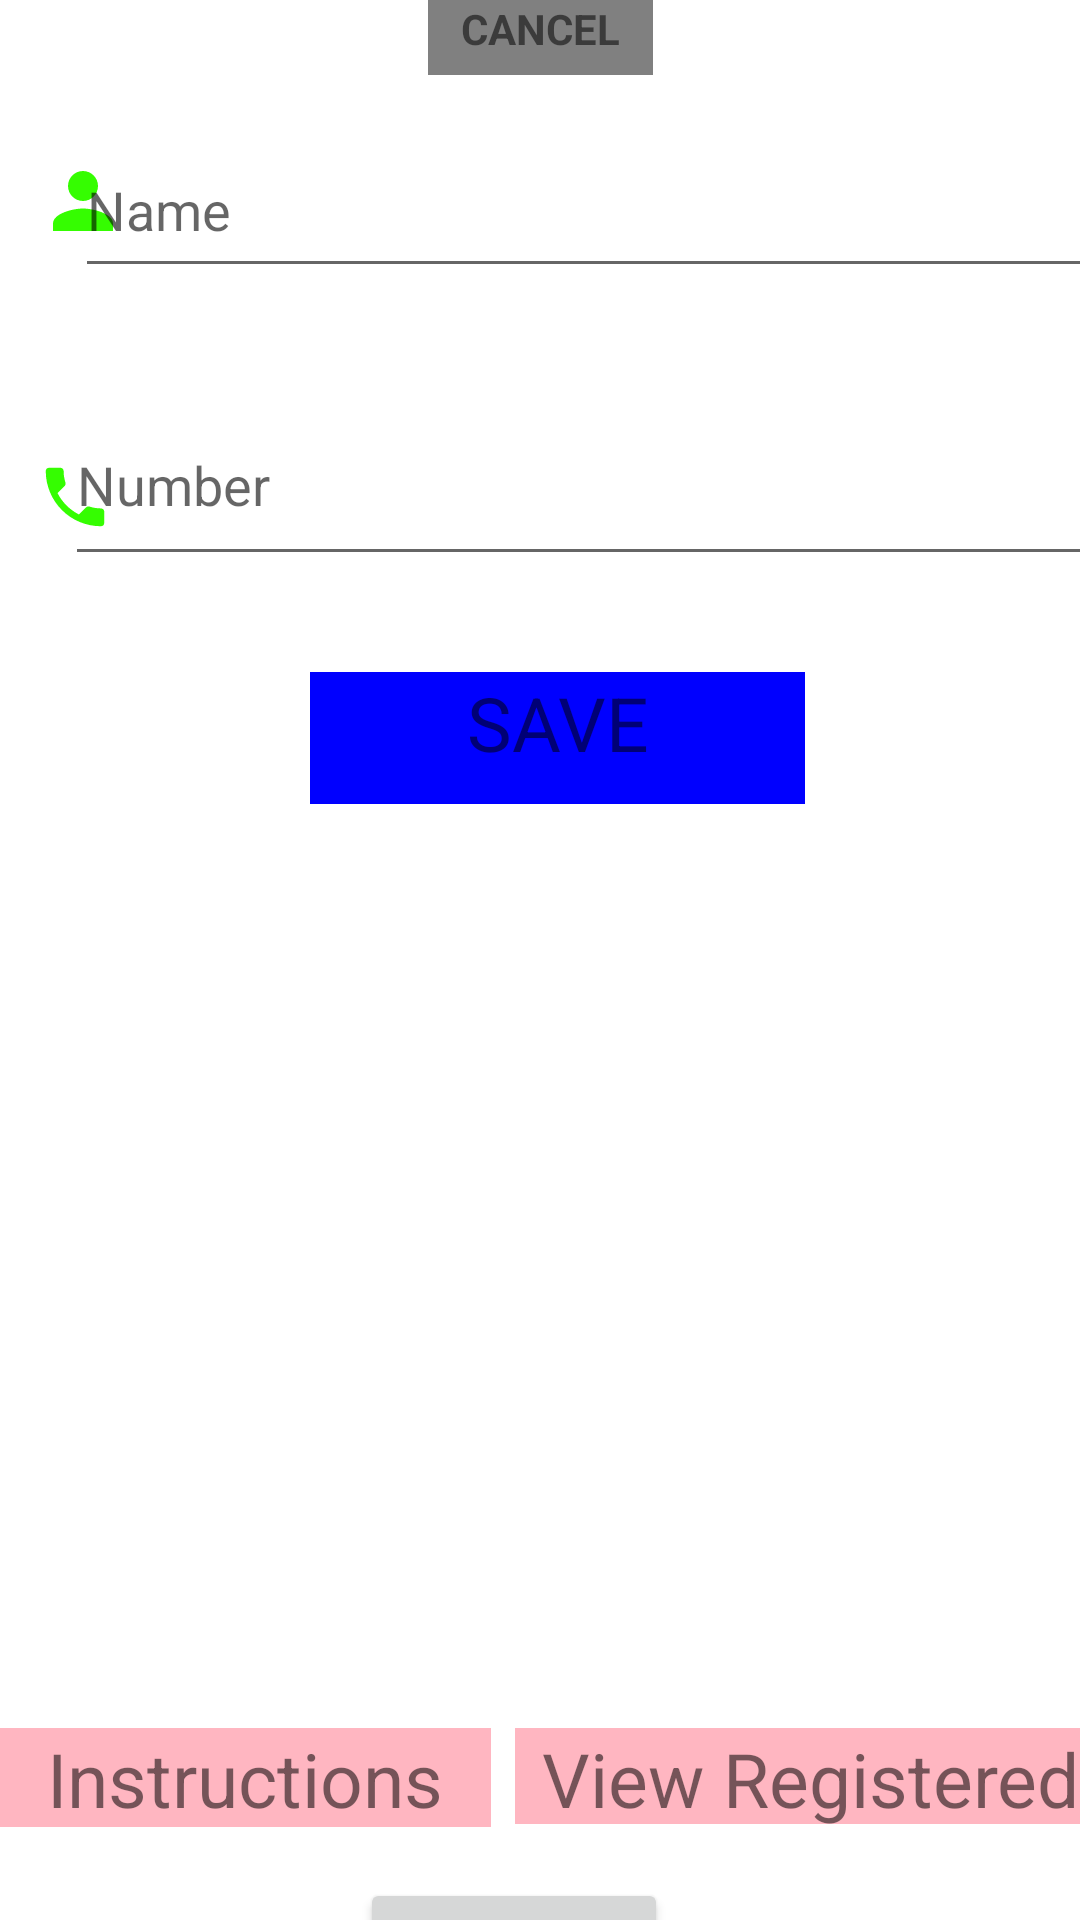

Reconstruct the res/layout file that produces this screen, plus the resources it refers to.
<!-- AndroidManifest.xml: application theme Theme.WomanSafetyApp -->
<!-- res/layout/activity_register_page.xml -->
<?xml version="1.0" encoding="utf-8"?>
<androidx.constraintlayout.widget.ConstraintLayout xmlns:android="http://schemas.android.com/apk/res/android"
    xmlns:app="http://schemas.android.com/apk/res-auto"
    xmlns:tools="http://schemas.android.com/tools"
    android:layout_width="match_parent"
    android:layout_height="match_parent"
    android:background="@drawable/bbg"
    tools:context=".Register_Page">

    <ImageView
        android:id="@+id/imageView"
        android:layout_width="31dp"
        android:layout_height="30dp"
        android:layout_marginStart="12dp"
        android:layout_marginTop="52dp"
        app:layout_constraintStart_toStartOf="parent"
        app:layout_constraintTop_toTopOf="parent"
        app:srcCompat="@drawable/ic_baseline_person_24" />

    <ImageView
        android:id="@+id/imageView2"
        android:layout_width="26dp"
        android:layout_height="31dp"
        android:layout_marginStart="12dp"
        android:layout_marginTop="68dp"
        app:layout_constraintStart_toStartOf="parent"
        app:layout_constraintTop_toBottomOf="@+id/imageView"
        app:srcCompat="@drawable/ic_baseline_phone_24" />

    <TextView
        android:id="@+id/tv3"
        android:layout_width="165dp"
        android:layout_height="44dp"
        android:layout_marginTop="32dp"
        android:background="#FFB6C1"
        android:backgroundTint="#0000ff"
        android:text="@string/save"
        android:textAlignment="center"
        android:textSize="25sp"
        app:layout_constraintEnd_toEndOf="parent"
        app:layout_constraintHorizontal_bias="0.53"
        app:layout_constraintStart_toStartOf="parent"
        app:layout_constraintTop_toBottomOf="@+id/etNumber" />

    <TextView
        android:id="@+id/tv4"
        android:layout_width="164dp"
        android:layout_height="33dp"
        android:layout_marginStart="8dp"
        android:layout_marginTop="308dp"
        android:layout_marginEnd="8dp"
        android:background="#FFB6C1"
        android:backgroundTint="#FFB6C1"
        android:text="@string/instructions"
        android:textAlignment="center"
        android:textSize="25sp"
        app:layout_constraintEnd_toStartOf="@+id/tv5"
        app:layout_constraintStart_toStartOf="parent"
        app:layout_constraintTop_toBottomOf="@+id/tv3" />

    <TextView
        android:id="@+id/tv5"
        android:layout_width="197dp"
        android:layout_height="32dp"
        android:layout_marginTop="308dp"
        android:background="#FFB6C1"
        android:backgroundTint="#FFB6C1"
        android:text="@string/view_registered"
        android:textAlignment="center"
        android:textSize="25sp"
        app:layout_constraintEnd_toEndOf="parent"
        app:layout_constraintHorizontal_bias="0.724"
        app:layout_constraintStart_toEndOf="@+id/tv4"
        app:layout_constraintTop_toBottomOf="@+id/tv3" />

    <com.google.android.material.textfield.TextInputLayout
        android:id="@+id/textInputLayout"
        android:layout_width="352dp"
        android:layout_height="53dp"
        android:layout_marginStart="24dp"
        android:layout_marginTop="41dp"
        android:layout_marginEnd="24dp"
        app:layout_constraintEnd_toEndOf="parent"
        app:layout_constraintStart_toEndOf="@+id/imageView"
        app:layout_constraintTop_toTopOf="parent">

    </com.google.android.material.textfield.TextInputLayout>

    <com.google.android.material.textfield.TextInputEditText
        android:id="@+id/etName"
        android:layout_width="353dp"
        android:layout_height="55dp"
        android:layout_marginStart="24dp"
        android:layout_marginTop="41dp"
        android:layout_marginEnd="24dp"
        android:hint="Name"
        android:inputType="textPersonName"
        app:layout_constraintEnd_toEndOf="parent"
        app:layout_constraintStart_toEndOf="@+id/imageView"
        app:layout_constraintTop_toTopOf="parent" />

    <com.google.android.material.textfield.TextInputLayout
        android:layout_width="383dp"
        android:layout_height="wrap_content"
        android:layout_marginStart="24dp"
        android:layout_marginTop="2dp"
        android:layout_marginEnd="24dp"
        app:layout_constraintEnd_toEndOf="parent"
        app:layout_constraintStart_toStartOf="parent"
        app:layout_constraintTop_toBottomOf="@+id/imageView2">

    </com.google.android.material.textfield.TextInputLayout>

    <com.google.android.material.textfield.TextInputEditText
        android:id="@+id/etNumber"
        android:layout_width="355dp"
        android:layout_height="64dp"
        android:layout_marginStart="24dp"
        android:layout_marginTop="32dp"
        android:layout_marginEnd="24dp"
        android:hint="Number"
        android:inputType="phone"
        app:layout_constraintEnd_toEndOf="parent"
        app:layout_constraintStart_toEndOf="@+id/imageView2"
        app:layout_constraintTop_toBottomOf="@+id/etName" />

    <Button
        android:id="@+id/btn2"
        android:layout_width="wrap_content"
        android:layout_height="wrap_content"
        android:layout_marginTop="17dp"
        android:text="MAIN MENU"
        app:layout_constraintEnd_toEndOf="parent"
        app:layout_constraintHorizontal_bias="0.466"
        app:layout_constraintStart_toStartOf="parent"
        app:layout_constraintTop_toBottomOf="@+id/tv4" />

    <TextView
        android:id="@+id/tv16"
        android:layout_width="75dp"
        android:layout_height="25dp"
        android:background="#FFb6c1"
        android:backgroundTint="#808080"
        android:text="@string/cancel"
        android:textStyle="bold"
        android:textAlignment="center"
        app:layout_constraintEnd_toEndOf="parent"
        app:layout_constraintStart_toStartOf="parent"
        tools:layout_editor_absoluteY="301dp" />
</androidx.constraintlayout.widget.ConstraintLayout>
<!-- resources referenced by this layout -->
<resources>
  <!-- drawable ic_baseline_person_24 (drawable) -->
  <vector android:height="24dp" android:tint="#35FD01"
      android:viewportHeight="24" android:viewportWidth="24"
      android:width="24dp" xmlns:android="http://schemas.android.com/apk/res/android">
      <path android:fillColor="@android:color/white" android:pathData="M12,12c2.21,0 4,-1.79 4,-4s-1.79,-4 -4,-4 -4,1.79 -4,4 1.79,4 4,4zM12,14c-2.67,0 -8,1.34 -8,4v2h16v-2c0,-2.66 -5.33,-4 -8,-4z"/>
  </vector>
  <!-- drawable ic_baseline_phone_24 (drawable) -->
  <vector android:height="24dp" android:tint="#35FD01"
      android:viewportHeight="24" android:viewportWidth="24"
      android:width="24dp" xmlns:android="http://schemas.android.com/apk/res/android">
      <path android:fillColor="@android:color/white" android:pathData="M6.62,10.79c1.44,2.83 3.76,5.14 6.59,6.59l2.2,-2.2c0.27,-0.27 0.67,-0.36 1.02,-0.24 1.12,0.37 2.33,0.57 3.57,0.57 0.55,0 1,0.45 1,1V20c0,0.55 -0.45,1 -1,1 -9.39,0 -17,-7.61 -17,-17 0,-0.55 0.45,-1 1,-1h3.5c0.55,0 1,0.45 1,1 0,1.25 0.2,2.45 0.57,3.57 0.11,0.35 0.03,0.74 -0.25,1.02l-2.2,2.2z"/>
  </vector>
  <string name="cancel">CANCEL</string>
  <string name="instructions">Instructions</string>
  <string name="save">SAVE</string>
  <string name="view_registered">View Registered</string>
  <style name="Theme.WomanSafetyApp" parent="Theme.MaterialComponents.DayNight.DarkActionBar">
          
          <item name="colorPrimary">@color/purple_500</item>
          <item name="colorPrimaryVariant">@color/purple_700</item>
          <item name="colorOnPrimary">@color/white</item>
          
          <item name="colorSecondary">@color/teal_200</item>
          <item name="colorSecondaryVariant">@color/teal_700</item>
          <item name="colorOnSecondary">@color/black</item>
          
          <item name="android:statusBarColor" tools:targetApi="l">?attr/colorPrimaryVariant</item>
          
      </style>
  <!-- not gathered from this repository: default colours our renderer supplied (Android Studio template values) -->
  <color name="purple_500">#FF6200EE</color>
  <color name="purple_700">#FF3700B3</color>
  <color name="teal_200">#FF03DAC5</color>
  <color name="teal_700">#FF018786</color>
  <color name="black">#FF000000</color>
  <color name="white">#FFFFFFFF</color>
</resources>
